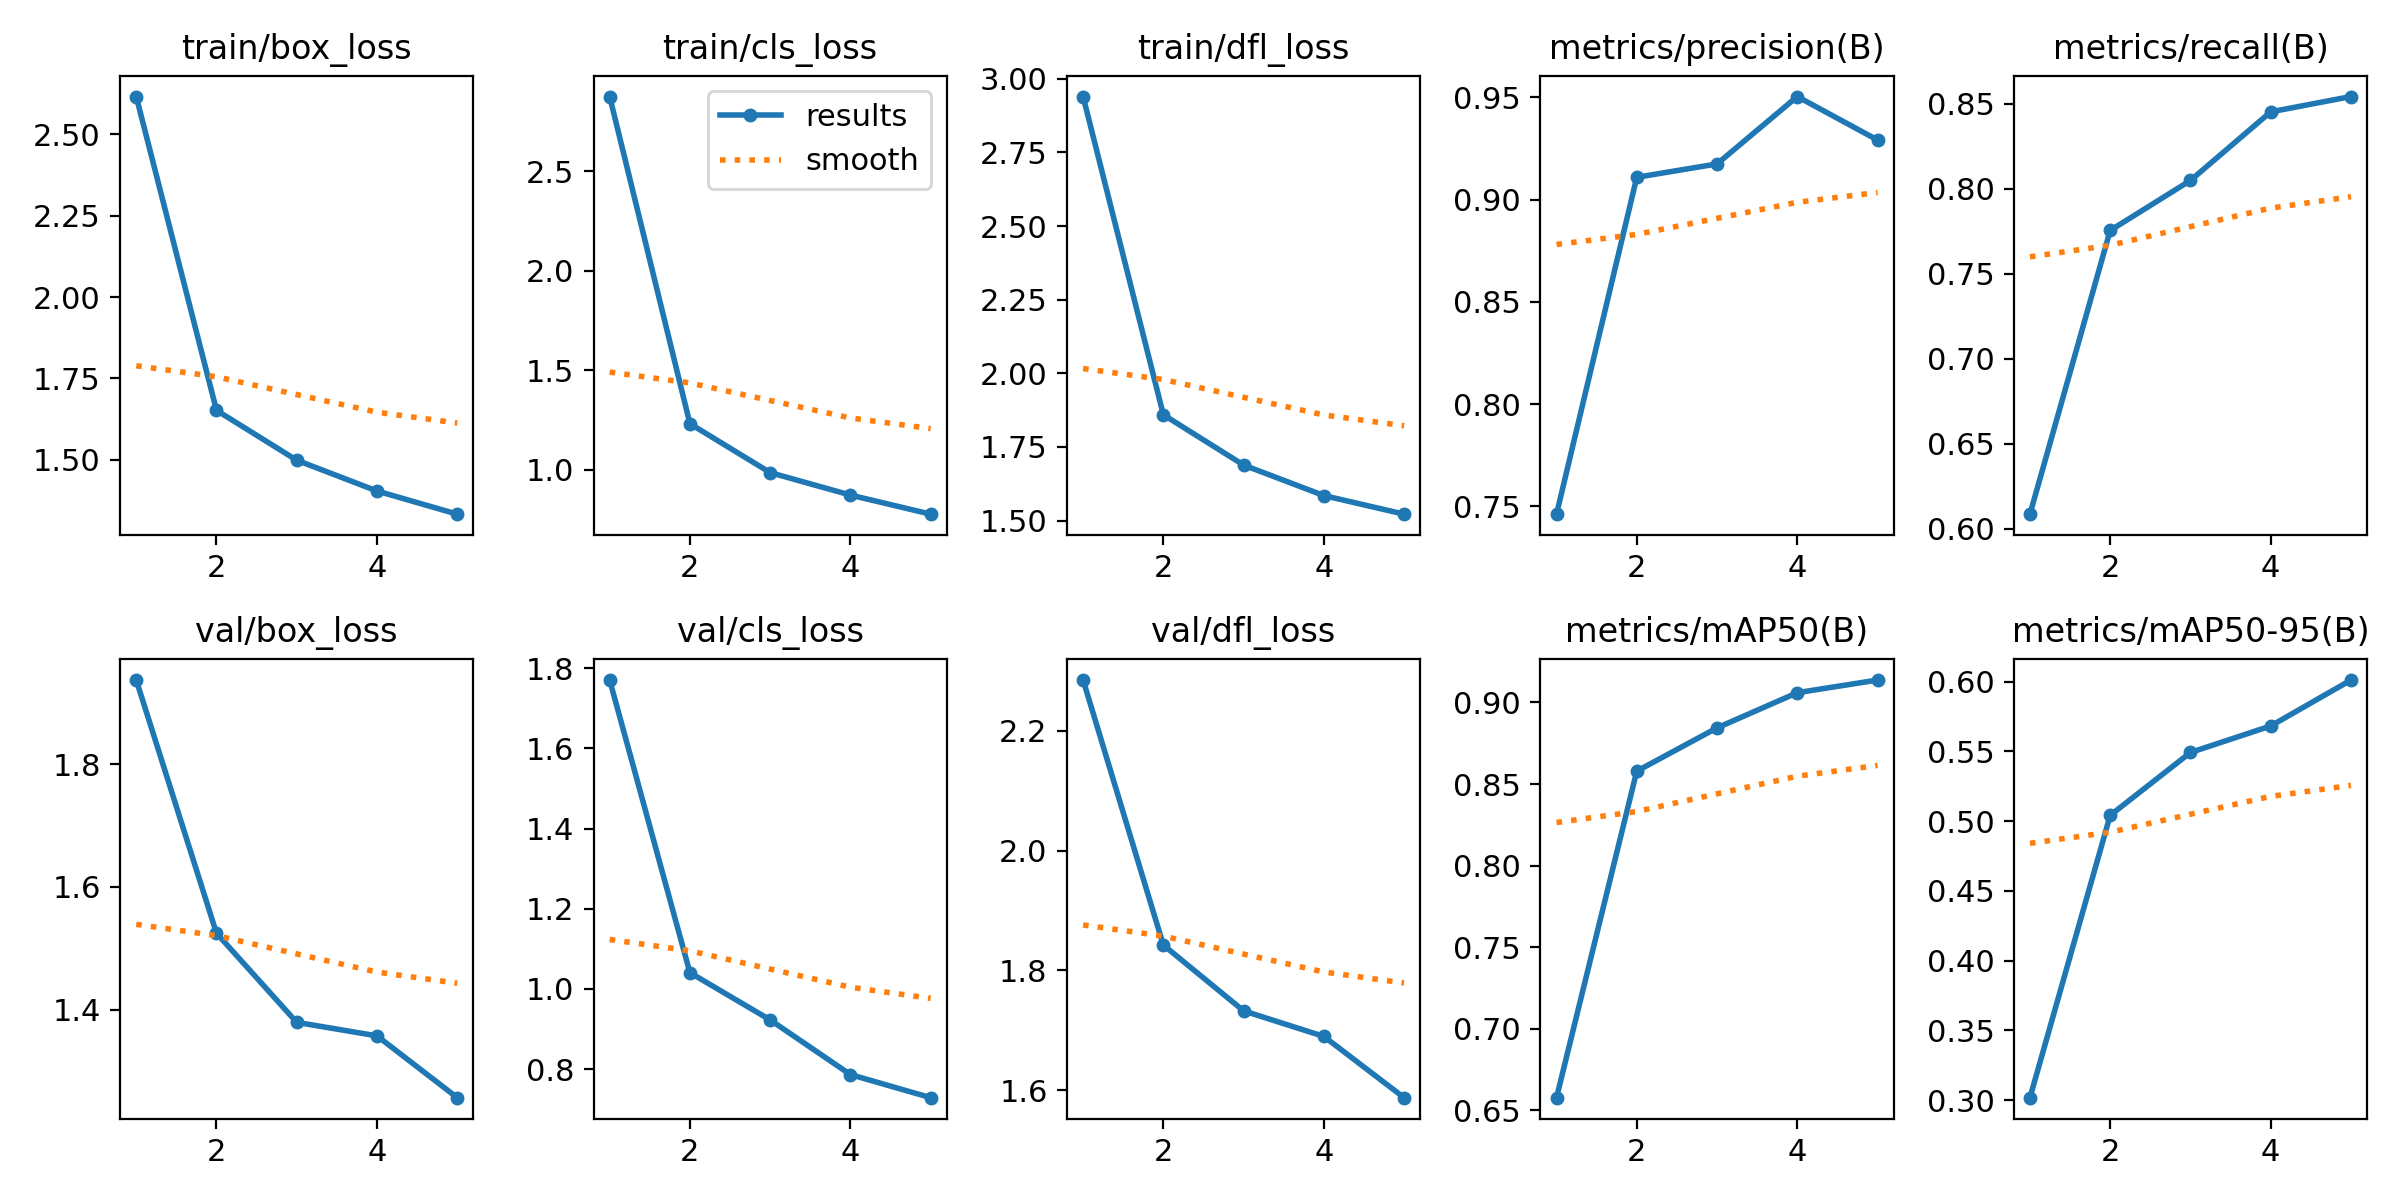

Source data for this figure (header and first rows):
epoch, time, train/box_loss, train/cls_loss, train/dfl_loss, metrics/precision(B), metrics/recall(B), metrics/mAP50(B), metrics/mAP50-95(B), val/box_loss, val/cls_loss, val/dfl_loss, lr/pg0, lr/pg1, lr/pg2
1, 2856, 2.616, 2.875, 2.94, 0.7461, 0.6087, 0.6578, 0.3019, 1.937, 1.771, 2.285, 0.0006652, 0.0006652, 0.0006652
2, 5711, 1.652, 1.232, 1.859, 0.9109, 0.7754, 0.8579, 0.5041, 1.524, 1.041, 1.842, 0.001068, 0.001068, 0.001068
3, 8596, 1.498, 0.9857, 1.689, 0.9174, 0.8048, 0.8844, 0.5492, 1.379, 0.9226, 1.732, 0.001207, 0.001207, 0.001207
4, 11772, 1.403, 0.8729, 1.585, 0.9504, 0.8451, 0.906, 0.5682, 1.357, 0.7864, 1.69, 0.000812, 0.000812, 0.000812
5, 14819, 1.332, 0.7769, 1.522, 0.9291, 0.8541, 0.9137, 0.6011, 1.256, 0.7288, 1.587, 0.000416, 0.000416, 0.000416
